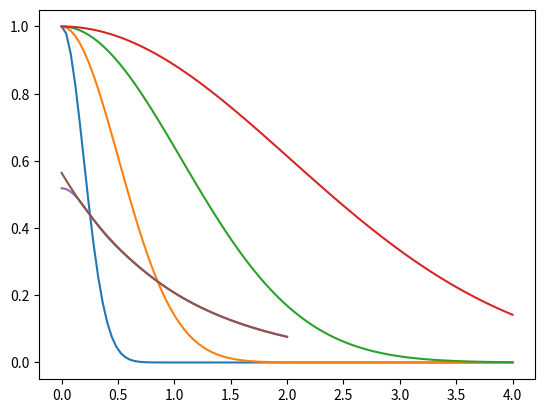

Write Python code to recreate this figure.
#!/usr/bin/env python
# coding: utf-8

# In[1]:


import math as m
import numpy as np
from scipy.linalg import eigh
import matplotlib.pyplot as plt
get_ipython().run_line_magic('matplotlib', 'inline')


# ### References
# 
# The referenced chapters, formulae and problems are from the book [Computational Physics, by Jos Thijssen](https://www.cambridge.org/core/books/computational-physics/BEE73B0139D4A9993193B57CDC62096E#fndtn-information).
# 
# This is only introductory material for more advanced topics/code presented on the [Computational Physics Blog](https://compphys.go.ro).
# 
# Related with Hartree-Fock I would recommend visiting:
# [How to solve a quantum many body problem](https://compphys.go.ro/how-to-solve-a-quantum-many-body-problem/) - on Born-Oppenheimer approximation, diagonalization and variational primciple (on this one you may find several other topics on the blog).
# 
# [The Hartree-Fock program](https://compphys.go.ro/the-hartree-fock-program/) - describes a C++ project I have on GitHub: [HartreeFock](https://github.com/aromanro/HartreeFock) which goes way beyond the following simple issues.
# 
# 

# ### From here, the variational Hydrogen computation, chapter 3
# 
# We're starting using Gaussians as basis functions. Here only $\Phi(r)=e^{-\alpha r^2}$. For the more complex ones and the details on the many centers cases, please check out the blog and the C++ Hartree-Fock project.

# In[2]:


# 3.26, 4.16
def Gaussian(alpha, r):
    return m.exp(-alpha*r*r)


# In[3]:


alpha=(13.00773, 1.962079, 0.444529, 0.1219492) # from 3.27
#alpha=(14, 2, 0.5, 0.1) # try something different here to see how it affects the results


# Let's see how they look like:

# In[4]:


f = np.zeros((100, 4))
r = np.linspace(0, 4, 100)
for i in range(100):
    for j in range(4):
        f[i, j] = Gaussian(alpha[j], r[i])
        
plt.plot(r, f)
plt.show()


# Integrals are very simple, the gaussians are centered in the same point (the nucleus), see eqn 3.29:

# In[5]:


def Overlap(alpha, ind1, ind2):
    return m.pow(m.pi/(alpha[ind1] + alpha[ind2]), 3./2.)


# In[6]:


def Kinetic(alpha, ind1, ind2):
    return 3*alpha[ind1]*alpha[ind2]*m.pow(m.pi, 3./2.)/m.pow(alpha[ind1] + alpha[ind2],5./2.)


# In[7]:


def Coulomb(alpha, ind1, ind2):
    return -2 * m.pi / (alpha[ind1] + alpha[ind2])


# The basis functions are not orthogonal, so we have to solve the generalized eigenvalue problem, using the overlap:

# In[8]:


basisSize = 4


# In[9]:


H = np.zeros((basisSize, basisSize))
Ovr = np.zeros((basisSize, basisSize))
for i in range(basisSize):
    H[i, i] = Kinetic(alpha, i, i) + Coulomb(alpha, i, i)
    Ovr[i, i] = Overlap(alpha, i, i)
    for j in range(i):
        H[i, j] = Kinetic(alpha, i, j) + Coulomb(alpha, i, j)
        Ovr[i, j] = Overlap(alpha, i, j)
        H[j, i] = H[i, j]
        Ovr[j, i] = Ovr[i, j]


# In[10]:


eigvals, eigvecs = eigh(H, Ovr, eigvals_only=False)


# In[11]:


print(eigvals[0])


# The exact result is -0.5 (here we use atomic units, the energy is in Hartrees).
# 
# The result here is quite good (you can often do that if you know the exact result in advance). DFTAtom gets -0.445 (that's the expected result for LDA, check out [NIST](https://www.nist.gov/pml/atomic-reference-data-electronic-structure-calculations/atomic-reference-data-electronic-7-0)) and HartreeFock (unrestricted) with STO6G gets -0.471. With the Variational Quantum Monte Carlo project with STO6G I also got -0.471. As the problem is analytically solvable and one knows the result, it's no surprise that the result is so good. One just has to ensure that the space spanned by the basis vectors includes as much as possible of the real solution.
# 
# Now let's look at the computed wavefunction together with the exact solution:

# In[12]:


def Wavefunction(alpha, eigenvecs, r, ind = 0):
    v = 0.
    for i in range(basisSize):
        v += eigenvecs[i, ind] * Gaussian(alpha[i], r)
    return v


# In[13]:


r = np.linspace(0, 2, 100)
w = np.zeros((100, 2))
for i in range(100):
    w[i, 0] = np.abs(Wavefunction(alpha, eigvecs, r[i]))
    w[i, 1] = 1. / np.sqrt(np.pi) * np.exp(-r[i])


# In[14]:


plt.plot(r, w)
plt.show()


# ### Chap 4, Helium computation

# In[15]:


alpha = (0.298073, 1.242567, 5.782948, 38.47497)


# In[16]:


# 4.11
def TwoElectronSingleCenter(alpha, p, r, q, s):
    return 2. * m.pow(m.pi, 5. / 2.) / ((alpha[p]+alpha[q])*(alpha[r]+alpha[s])*m.sqrt(alpha[p]+alpha[q]+alpha[r]+alpha[s]))


# In[17]:


H = np.zeros((basisSize, basisSize))
Ovr = np.zeros((basisSize, basisSize))
Q = np.zeros((basisSize, basisSize, basisSize, basisSize))

for i in range(basisSize):
    for j in range(basisSize):
        H[i, j] = Kinetic(alpha, i, j) + 2. * Coulomb(alpha, i, j) #the 2 is due of Z=2 for Helium
        Ovr[i, j] = Overlap(alpha, i, j)
        for k in range(basisSize):
            for n in range(basisSize):
                Q[i, j, k, n]=TwoElectronSingleCenter(alpha, i, j, k, n)


# In[18]:


v = 1. / m.sqrt(Ovr.sum())

C = np.array([v, v, v, v]) # a choice for C to start with. Check the commented one instead
#C = np.array([1, 1, 1, 1])


# In[19]:


F = np.zeros((basisSize, basisSize))
oldE = 100

for cycle in range(100):
    
    # 4.18
    #for i in range(basisSize):
    #    for j in range(basisSize):
    #        F[i, j] = H[i, j]
    #        for k in range(basisSize):
    #            for l in range(basisSize):
    #                F[i, j] += Q[i, k, j, l] * C[k] * C[l]
                    
    F = H + np.einsum('ikjl,k,l', Q, C, C)                    
                    
    # 4.20
    eigvals, eigvecs = eigh(F, Ovr, eigvals_only=False)

    C = eigvecs[:,0]

    # 4.21
    #Eg = 0
    #for i in range(basisSize):
    #    for j in range(basisSize):
    #        Eg += 2 * C[i] * C[j] * H[i, j]
    #        for k in range(basisSize):
    #            for l in range(basisSize):
    #                Eg += Q[i, k, j, l] * C[i] * C[j] * C[k] * C[l]
                    
    Eg = 2 * np.einsum('ij,i,j', H, C, C) + np.einsum('ikjl,i,j,k,l', Q, C, C, C, C)
    
    if abs(oldE-Eg) < 1E-10:
        break
    
    oldE = Eg


# In[20]:


print(Eg)


# HartreeFock with STO6G gets here -2.846 (but with a basis set with more Gaussians, you certainly can get better results), DFTAtom -2.8348 (again, that's normal for LDA: [NIST](https://www.nist.gov/pml/atomic-reference-data-electronic-structure-calculations/atomic-reference-data-electronic-7-1)) and the Variational Quantum Monte Carlo, -2.8759. The later 'beats' the result obtained here. 

# ### The first problem, H2+ (problem 4.8)
# 
# Now we have two centers so intergrals get more complex. You may simplify some integrals computation by using the already computed overlap, such optimizations are left out from here, they exist in the C++ project. For the H2+, as there is a single electron, we don't need a self-consistency loop.

# In[21]:


# see 4.114 and 4.116
def F0(t):
    if t==0:
        return 1.
    p = m.sqrt(t)
    a = 1. / p
    return a * m.sqrt(m.pi) / 2. * m.erf(p)


# In[22]:


# 4.98
def Rp(alpha, beta, Ra, Rb):
    return (alpha*Ra + beta*Rb) / (alpha + beta)


# In[23]:


# 4.100
def OverlapTwoCenters(alpha, beta, Ra, Rb):
    difR = Ra - Rb
    len2 = difR.dot(difR)
    aplusb = alpha + beta
    ab = alpha * beta / aplusb
    return m.pow(m.pi / aplusb, 3./2.) * m.exp(-ab * len2)


# In[24]:


# 4.103
def KineticTwoCenters(alpha, beta, Ra, Rb):
    difR = Ra - Rb
    len2 = difR.dot(difR)
    aplusb = alpha + beta
    ab = alpha * beta / aplusb
    Ovr = m.pow(m.pi/aplusb, 3./2.) * m.exp(-ab * len2) # it's actually the overlap, check the OverlapTwoCenters
    return ab * (3. - 2. * ab * len2) * Ovr #this can be optimized with already computed overlap, see above


# In[25]:


# 4.115
def Nuclear(alpha, beta, Ra, Rb, Rc, Z = 1.):
    aplusb = alpha + beta
    ab = alpha * beta / aplusb
    difR = Ra - Rb
    len2 = difR.dot(difR)
    difRc = Rp(alpha, beta, Ra, Rb) - Rc
    len2c = difRc.dot(difRc)
    K = m.exp(-ab*len2)
    return -2. * m.pi * Z / aplusb * K * F0(aplusb*len2c)


# In[26]:


# 4.123
def TwoElectronTwoCenter(alpha, beta, gamma, delta, Ra, Rb, Rc, Rd):
    RP = Rp(alpha, gamma, Ra, Rc)
    RQ = Rp(beta, delta, Rb, Rd)
    alphaplusgamma = alpha + gamma
    betaplusdelta = beta + delta
    Rac = Ra - Rc
    Rbd = Rb - Rd
    Rpq = RP - RQ
    Racl2 = Rac.dot(Rac)
    Rbdl2 = Rbd.dot(Rbd)
    Rpql2 = Rpq.dot(Rpq)
    return 2. * m.pow(m.pi, 5./2.) / (alphaplusgamma * betaplusdelta * m.sqrt(alphaplusgamma+betaplusdelta)) * m.exp(-alpha*gamma/alphaplusgamma*Racl2 - beta*delta/betaplusdelta*Rbdl2) * F0(alphaplusgamma*betaplusdelta / (alphaplusgamma+betaplusdelta) * Rpql2)


# In[27]:


alpha=(13.00773, 1.962079, 0.444529, 0.1219492)


# In[28]:


basisSize = 4 # for each atom


# In[29]:


H = np.zeros((basisSize * 2, basisSize * 2))
Ovr = np.zeros((basisSize * 2, basisSize * 2))
R0 = np.array([0, 0, 0])
R1 = np.array([1, 0, 0])
for i in range(basisSize):
    a = alpha[i]    
    basisSizei = basisSize + i
    for j in range(basisSize):        
        b = alpha[j]        
        basisSizej = basisSize + j
        Ovr[i, j] = OverlapTwoCenters(a, b, R0, R0)
        Ovr[basisSizei, j] = OverlapTwoCenters(a, b, R1, R0)
        Ovr[i, basisSizej] = OverlapTwoCenters(a, b, R0, R1)
        Ovr[basisSizei, basisSizej] = OverlapTwoCenters(a, b, R1, R1)
        H[i, j] = KineticTwoCenters(a, b, R0, R0) + Nuclear(a, b, R0, R0, R0) + Nuclear(a, b, R0, R0, R1)
        H[basisSizei, j] = KineticTwoCenters(a, b, R1, R0) + Nuclear(a, b, R1, R0, R0) + Nuclear(a, b, R1, R0, R1)
        H[i, basisSizej] = KineticTwoCenters(a, b, R0, R1) + Nuclear(a, b, R0, R1, R0) + Nuclear(a, b, R0, R1, R1)
        H[basisSizei, basisSizej] = KineticTwoCenters(a, b, R1, R1) + Nuclear(a, b, R1, R1, R0) + Nuclear(a, b, R1, R1, R1)


# In[30]:


eigvals, eigvecs = eigh(H, Ovr, eigvals_only=False)


# In[31]:


print(eigvals)


# ### Now the next problem, for H2 (problem 4.9) - here only the Hartree equation is solved
# 
# Filling the Q tensor looks ugly but I think it's better to leave it like that. If you want, you may make it prettier by observing that you can count from 0 to 0xF and use the proper bit to select to pass R0 or R1 and to select the proper sector of the tensor.

# In[32]:


Q = np.zeros((basisSize*2, basisSize*2, basisSize*2, basisSize*2))
for i in range(basisSize):
    a = alpha[i]
    basisSizei = basisSize + i
    for j in range(basisSize):
        b = alpha[j]
        basisSizej = basisSize + j
        for k in range(basisSize):
            c = alpha[k]
            basisSizek = basisSize + k
            for n in range(basisSize):
                basisSizel = basisSize + n
                d = alpha[n]                
                Q[i, j, k, n]=TwoElectronTwoCenter(a, b, c, d, R0, R0, R0, R0)
                Q[i, j, k, basisSizel]=TwoElectronTwoCenter(a, b, c, d, R0, R0, R0, R1)
                Q[i, j, basisSizek, n]=TwoElectronTwoCenter(a, b, c, d, R0, R0, R1, R0)
                Q[i, j, basisSizek, basisSizel]=TwoElectronTwoCenter(a, b, c, d, R0, R0, R1, R1)
                Q[i, basisSizej, k, n]=TwoElectronTwoCenter(a, b, c, d, R0, R1, R0, R0)
                Q[i, basisSizej, k, basisSizel]=TwoElectronTwoCenter(a, b, c, d, R0, R1, R0, R1)
                Q[i, basisSizej, basisSizek, n]=TwoElectronTwoCenter(a, b, c, d, R0, R1, R1, R0)
                Q[i, basisSizej, basisSizek, basisSizel]=TwoElectronTwoCenter(a, b, c, d, R0, R1, R1, R1)
                Q[basisSizei, j, k, n]=TwoElectronTwoCenter(a, b, c, d, R1, R0, R0, R0)
                Q[basisSizei, j, k, basisSizel]=TwoElectronTwoCenter(a, b, c, d, R1, R0, R0, R1)
                Q[basisSizei, j, basisSizek, n]=TwoElectronTwoCenter(a, b, c, d, R1, R0, R1, R0)
                Q[basisSizei, j, basisSizek, basisSizel]=TwoElectronTwoCenter(a, b, c, d, R1, R0, R1, R1)
                Q[basisSizei, basisSizej, k, n]=TwoElectronTwoCenter(a, b, c, d, R1, R1, R0, R0)
                Q[basisSizei, basisSizej, k, basisSizel]=TwoElectronTwoCenter(a, b, c, d, R1, R1, R0, R1)
                Q[basisSizei, basisSizej, basisSizek, n]=TwoElectronTwoCenter(a, b, c, d, R1, R1, R1, R0)
                Q[basisSizei, basisSizej, basisSizek, basisSizel]=TwoElectronTwoCenter(a, b, c, d, R1, R1, R1, R1)              


# In[33]:


v = 1. / m.sqrt(Ovr.sum())

C = np.array([v, v, v, v, v, v, v, v])


# In[34]:


F = np.zeros((2*basisSize, 2*basisSize))
oldE = 100

for cycle in range(100):

    #for i in range(2*basisSize):
    #    for j in range(2*basisSize):
    #        F[i, j] = H[i, j]
    #        for k in range(2*basisSize):
    #            for l in range(2*basisSize):
    #                F[i, j] += Q[i, k, j, l] * C[k] * C[l]
    
    F = H + np.einsum('ikjl,k,l', Q, C, C) 

    eigvals, eigvecs = eigh(F, Ovr, eigvals_only=False)

    C = eigvecs[:,0]

    #Eg = 0
    #for i in range(2*basisSize):
    #    for j in range(2*basisSize):
    #        Eg += 2 * C[i] * C[j] * H[i, j]
    #        for k in range(2*basisSize):
    #            for l in range(2*basisSize):
    #                Eg += Q[i, k, j, l] * C[i] * C[j] * C[k] * C[l]

    Eg = C.dot(H + F).dot(C)
     
    if abs(oldE-Eg) < 1E-10:
        break
    
    oldE = Eg


# In[35]:


print(Eg + 1) # +1 for nuclear repulsion energy


# In[36]:


print(C)


# ### Now the next problem, for H2 (problem 4.12) - but now with Hartree-Fock
# 
# Here there are a lot of optimizations suggested in the book - for the electron-electron integrals, one can reduce roughly to 1/8 the number of computed integrals using symmetry. Instead of solving the general eigenvalue problem each selfconsistency step you can go with solving only the regular eigenvalue problem, for details please check the book and the C++ HartreeFock project. I didn't want to go with those here.

# In[37]:


Qt = np.zeros((basisSize*2, basisSize*2, basisSize*2, basisSize*2))
for p in range(2*basisSize):
    for q in range(2*basisSize):
        for r in range(2*basisSize):
            for s in range(2*basisSize):
                Qt[p, q, r, s] = 2. * Q[p, q, r, s] - Q[p, r, s, q]


# In[38]:


C = np.array([v, v, v, v, v, v, v, v]) #reinitialize C


# In[39]:


# as above, but Hartree-Fock with Qt instead of Q
F = np.zeros((2*basisSize, 2*basisSize))
oldE = 100

for cycle in range(100):

    #for i in range(2*basisSize):
    #    for j in range(2*basisSize):
    #        F[i, j] = H[i, j]
    #        for k in range(2*basisSize):
    #            for l in range(2*basisSize):
    #                F[i, j] += Qt[i, k, j, l] * C[k] * C[l]
    
    F = H + np.einsum('ikjl,k,l', Q, C, C) 

    eigvals, eigvecs = eigh(F, Ovr, eigvals_only=False)

    C = eigvecs[:,0]
    
    Eg = C.dot(H + F).dot(C)
       
    if abs(oldE-Eg) < 1E-10:
        break
    
    oldE = Eg


# In[40]:


print(Eg + 1) # +1 for nuclear repulsion energy


# We obtain the same result as above, despite using Hartree-Fock, because we have only two electrons, one with spin up, one with down, so no spin-exchange.
# 
# With the C++ Hartree-Fock project, restricted method with STO6G, the result is -1.0758. Again, with a better basis set the result could be much better. With the Variational Quantum Monte Carlo method I got -1.092, again, better than the result above.

# In[41]:


print(C)